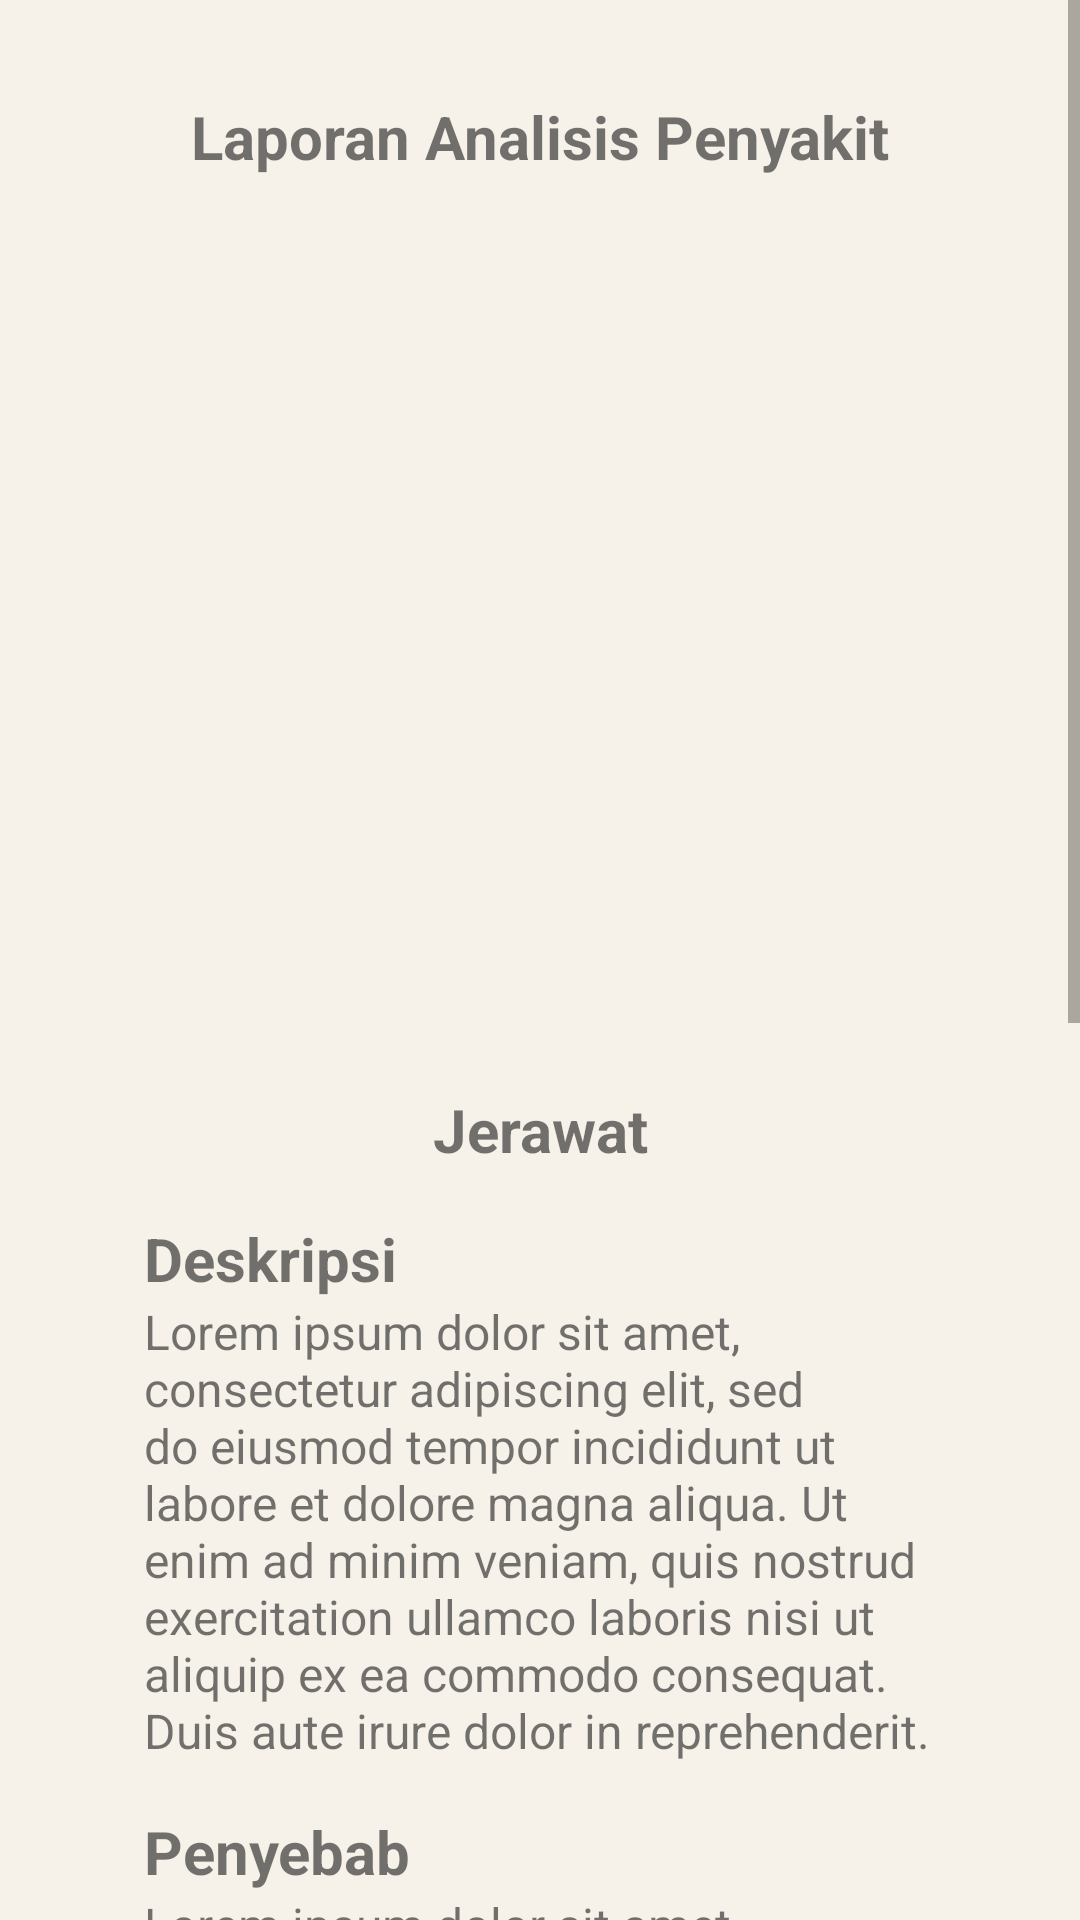

The Android layout XML behind this screen, and the referenced resources:
<!-- AndroidManifest.xml: application theme Theme.GloApp -->
<!-- res/layout/activity_disease.xml -->
<?xml version="1.0" encoding="utf-8"?>
<ScrollView  xmlns:android="http://schemas.android.com/apk/res/android"
    xmlns:app="http://schemas.android.com/apk/res-auto"
    xmlns:tools="http://schemas.android.com/tools"
    android:layout_width="match_parent"
    android:layout_height="match_parent"
    android:orientation="vertical"
    android:background="@color/super_light_brown">

    <LinearLayout
        android:layout_width="match_parent"
        android:layout_height="wrap_content"
        android:orientation="vertical"
        tools:context=".MainActivity">

        <LinearLayout
            android:layout_width="match_parent"
            android:layout_height="wrap_content"
            android:background="@drawable/rounded_rectangle"
            android:orientation="vertical"
            android:layout_margin="16dp">

            <TextView
                android:layout_width="match_parent"
                android:layout_height="wrap_content"
                android:gravity="center"
                android:layout_marginHorizontal="16dp"
                android:layout_marginTop="16dp"
                android:text="Laporan Analisis Penyakit"
                android:textSize="20sp"
                android:textStyle="bold" />

            <ImageView
                android:layout_width="240dp"
                android:layout_height="280dp"
                android:layout_gravity="center_horizontal"
                android:scaleType="centerCrop"
                android:layout_marginTop="16dp"
                tools:src="@drawable/ic_launcher_background"/>

            <TextView
                android:layout_width="match_parent"
                android:layout_height="wrap_content"
                android:layout_marginHorizontal="16dp"
                android:gravity="center"
                android:text="Jerawat"
                android:textSize="20sp"
                android:textStyle="bold"
                android:layout_marginTop="8dp"/>

            <TextView
                android:layout_width="match_parent"
                android:layout_height="wrap_content"
                android:text="Deskripsi"
                android:textSize="20sp"
                android:textStyle="bold"
                android:layout_marginHorizontal="32dp"
                android:layout_marginTop="16dp"/>

            <TextView
                android:layout_width="match_parent"
                android:layout_height="wrap_content"
                android:text="Lorem ipsum dolor sit amet, consectetur adipiscing elit, sed do eiusmod tempor incididunt ut labore et dolore magna aliqua. Ut enim ad minim veniam, quis nostrud exercitation ullamco laboris nisi ut aliquip ex ea commodo consequat. Duis aute irure dolor in reprehenderit. "
                android:textSize="16sp"
                android:layout_marginHorizontal="32dp"/>

            <TextView
                android:layout_width="match_parent"
                android:layout_height="wrap_content"
                android:text="Penyebab"
                android:textSize="20sp"
                android:textStyle="bold"
                android:layout_marginHorizontal="32dp"
                android:layout_marginTop="16dp"/>

            <TextView
                android:layout_width="match_parent"
                android:layout_height="wrap_content"
                android:text="Lorem ipsum dolor sit amet, consectetur adipiscing elit, sed do eiusmod tempor incididunt ut labore et dolore magna aliqua. Ut enim ad minim veniam, quis nostrud exercitation ullamco laboris nisi ut aliquip ex ea commodo consequat. Duis aute irure dolor in reprehenderit. "
                android:textSize="16sp"
                android:layout_marginHorizontal="32dp"/>

            <TextView
                android:layout_width="match_parent"
                android:layout_height="wrap_content"
                android:text="Cara Pencegahan"
                android:textSize="20sp"
                android:textStyle="bold"
                android:layout_marginHorizontal="32dp"
                android:layout_marginTop="16dp"/>

            <TextView
                android:layout_width="match_parent"
                android:layout_height="wrap_content"
                android:text="Lorem ipsum dolor sit amet, consectetur adipiscing elit, sed do eiusmod tempor incididunt ut labore et dolore magna aliqua. Ut enim ad minim veniam, quis nostrud exercitation ullamco laboris nisi ut aliquip ex ea commodo consequat. Duis aute irure dolor in reprehenderit. "
                android:textSize="16sp"
                android:layout_marginHorizontal="32dp"/>

            <TextView
                android:layout_width="match_parent"
                android:layout_height="wrap_content"
                android:text="Disclaimer"
                android:textSize="20sp"
                android:textStyle="bold"
                android:layout_marginHorizontal="32dp"
                android:layout_marginTop="16dp"/>

            <TextView
                android:layout_width="match_parent"
                android:layout_height="wrap_content"
                android:text="Lorem ipsum dolor sit amet, consectetur adipiscing elit, sed do eiusmod tempor incididunt ut labore et dolore magna aliqua. "
                android:textSize="16sp"
                android:layout_marginHorizontal="32dp"
                android:layout_marginBottom="16dp"/>
        </LinearLayout>

        <com.google.android.material.button.MaterialButton
            android:layout_width="250dp"
            android:layout_height="match_parent"
            android:layout_gravity="center_horizontal"
            android:text="@string/halaman_utama"
            android:backgroundTint="@color/brown"
            android:layout_marginBottom="16dp" />

    </LinearLayout>

</ScrollView>
<!-- resources referenced by this layout -->
<resources>
  <color name="brown">#4F200D</color>
  <color name="super_light_brown">#F6F1E9</color>
  <string name="halaman_utama">Halaman Utama</string>
  <style name="Theme.GloApp" parent="Theme.MaterialComponents.DayNight.DarkActionBar">
          
          <item name="colorPrimary">@color/yellow</item>
          <item name="colorPrimaryVariant">@color/purple_700</item>
          <item name="colorOnPrimary">@color/white</item>
          
          <item name="colorSecondary">@color/brown</item>
          <item name="colorSecondaryVariant">@color/teal_700</item>
          <item name="colorOnSecondary">@color/white</item>
          
          <item name="android:statusBarColor">?attr/colorPrimaryVariant</item>
          
      </style>
  <color name="yellow">#FFD93D</color>
  <color name="purple_700">#FF3700B3</color>
  <color name="white">#FFFFFFFF</color>
  <color name="teal_700">#FF018786</color>
</resources>
